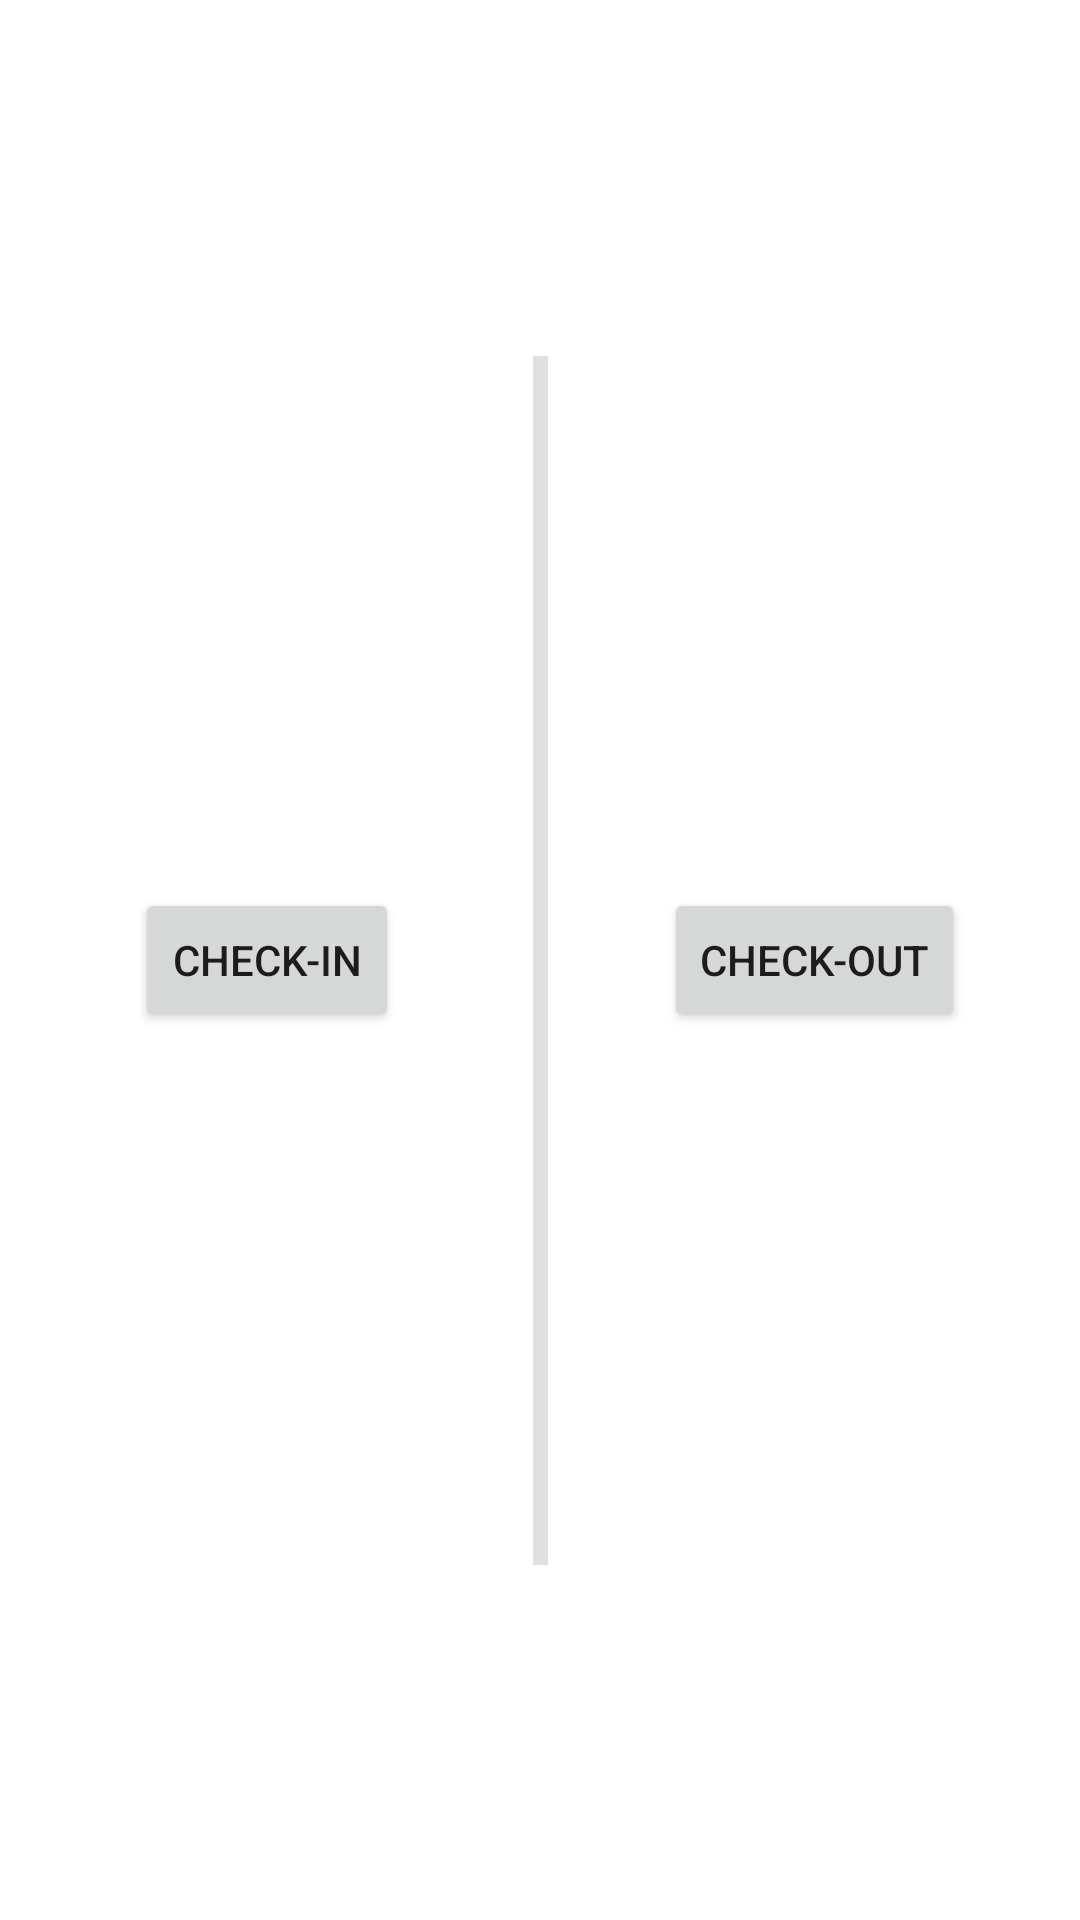

The Android layout XML behind this screen, and the referenced resources:
<!-- AndroidManifest.xml: application theme Theme.Employee_check_in -->
<!-- res/layout/activity_main.xml -->
<?xml version="1.0" encoding="utf-8"?>
<androidx.constraintlayout.widget.ConstraintLayout xmlns:android="http://schemas.android.com/apk/res/android"
    xmlns:app="http://schemas.android.com/apk/res-auto"
    xmlns:tools="http://schemas.android.com/tools"
    android:layout_width="match_parent"
    android:layout_height="match_parent"
    tools:context=".MainActivity">

    <Button
        android:id="@+id/btnCheckOut"
        android:layout_width="wrap_content"
        android:layout_height="wrap_content"
        android:text="@string/check_out"
        app:layout_constraintBottom_toBottomOf="parent"
        app:layout_constraintEnd_toEndOf="parent"
        app:layout_constraintStart_toEndOf="@+id/divider"
        app:layout_constraintTop_toTopOf="parent" />

    <Button
        android:id="@+id/btnCheckIn"
        android:layout_width="wrap_content"
        android:layout_height="wrap_content"
        android:text="@string/check_in"
        app:layout_constraintBottom_toBottomOf="parent"
        app:layout_constraintEnd_toStartOf="@+id/divider"
        app:layout_constraintStart_toStartOf="parent"
        app:layout_constraintTop_toTopOf="parent" />

    <View
        android:id="@+id/divider"
        android:layout_width="5dp"
        android:layout_height="403dp"
        android:background="?android:attr/listDivider"
        app:layout_constraintBottom_toBottomOf="parent"
        app:layout_constraintEnd_toEndOf="parent"
        app:layout_constraintStart_toStartOf="parent"
        app:layout_constraintTop_toTopOf="parent" />

    <TextView
        android:id="@+id/message"
        android:layout_width="wrap_content"
        android:layout_height="wrap_content"
        app:layout_constraintBottom_toBottomOf="parent"
        app:layout_constraintEnd_toEndOf="parent"
        app:layout_constraintStart_toStartOf="parent"
        app:layout_constraintTop_toBottomOf="@+id/divider" />

</androidx.constraintlayout.widget.ConstraintLayout>
<!-- resources referenced by this layout -->
<resources>
  <string name="check_in">Check-in</string>
  <string name="check_out">Check-out</string>
  <style name="Theme.Employee_check_in" parent="Theme.MaterialComponents.DayNight.DarkActionBar">
          
          <item name="colorPrimary">@color/purple_500</item>
          <item name="colorPrimaryVariant">@color/purple_700</item>
          <item name="colorOnPrimary">@color/white</item>
          
          <item name="colorSecondary">@color/teal_200</item>
          <item name="colorSecondaryVariant">@color/teal_700</item>
          <item name="colorOnSecondary">@color/black</item>
          
          <item name="android:statusBarColor" tools:targetApi="l">?attr/colorPrimaryVariant</item>
          
      </style>
  <!-- not gathered from this repository: default colours our renderer supplied (Android Studio template values) -->
  <color name="purple_500">#FF6200EE</color>
  <color name="purple_700">#FF3700B3</color>
  <color name="teal_200">#FF03DAC5</color>
  <color name="teal_700">#FF018786</color>
  <color name="black">#FF000000</color>
  <color name="white">#FFFFFFFF</color>
</resources>
